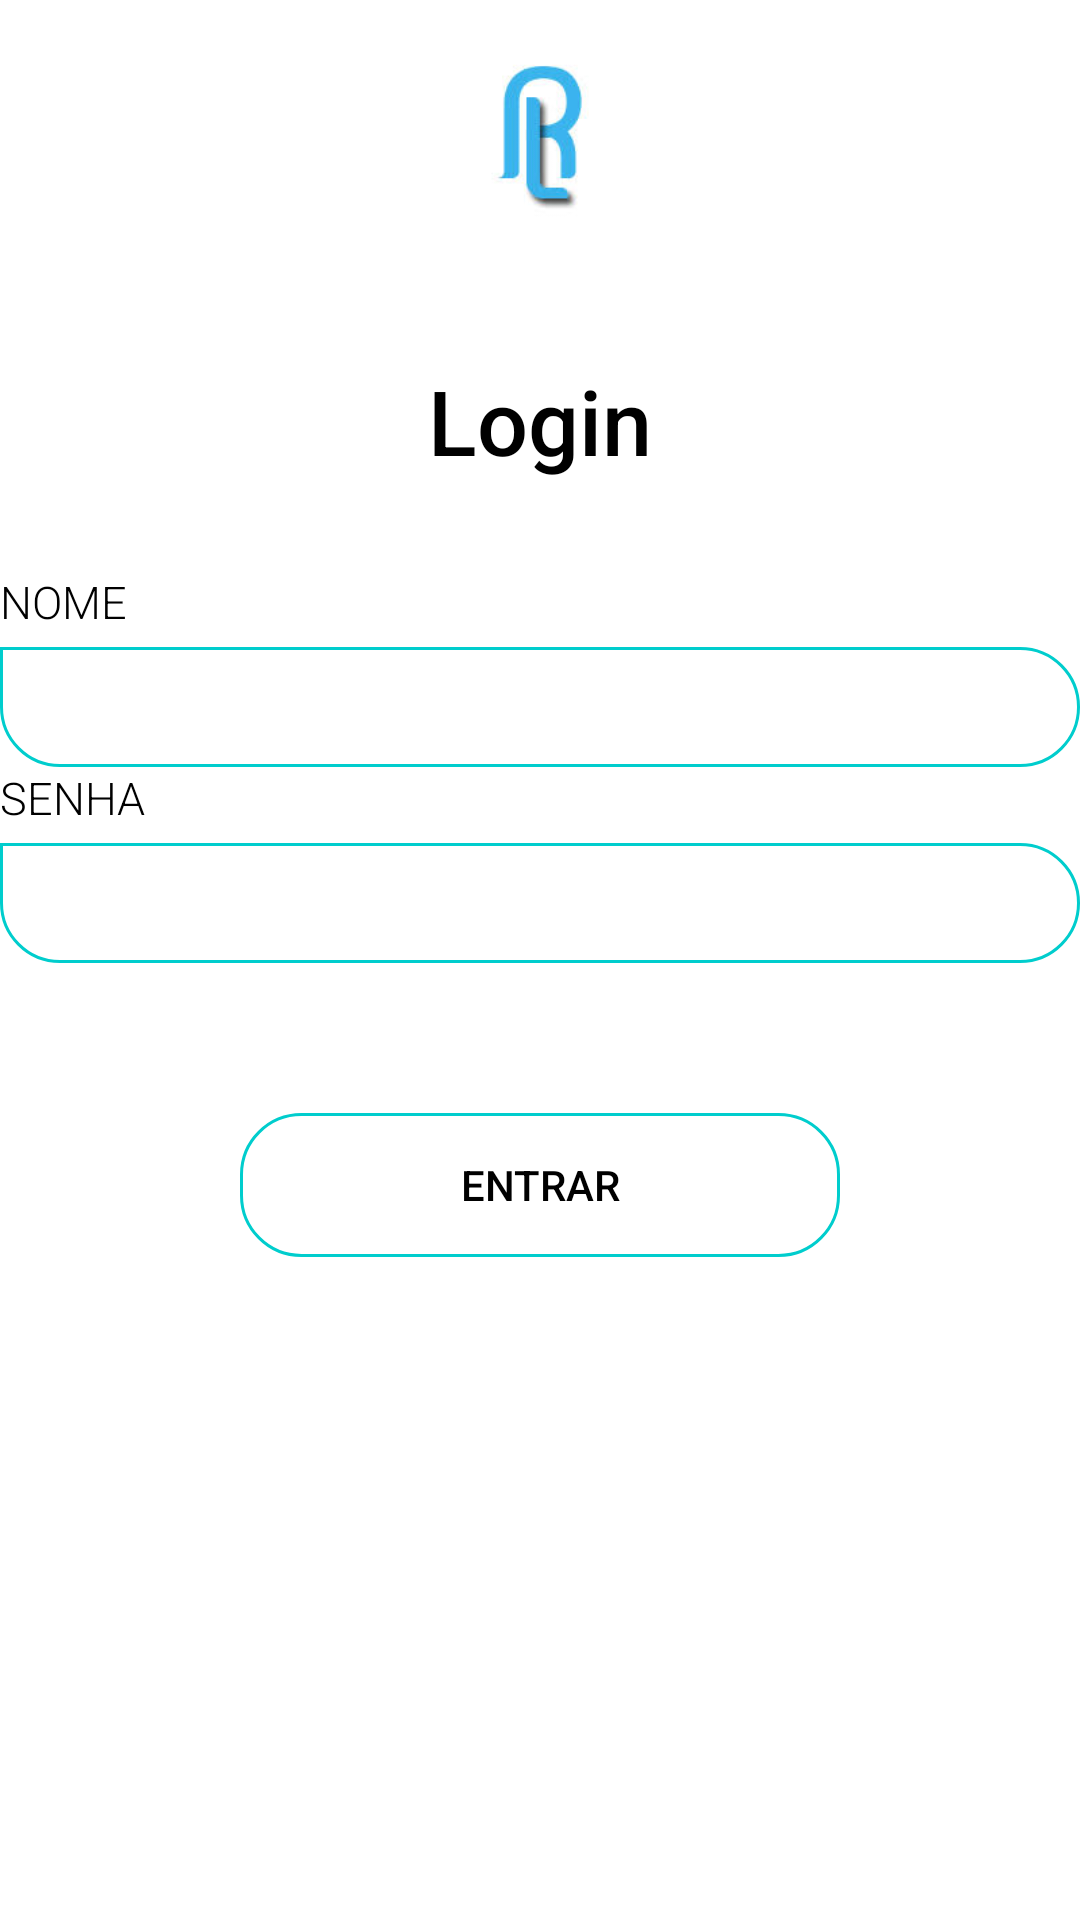

Android layout source for this screen:
<!-- AndroidManifest.xml: application theme AppTheme -->
<!-- res/layout/activity_main.xml -->
<?xml version="1.0" encoding="utf-8"?>
<RelativeLayout xmlns:android="http://schemas.android.com/apk/res/android"
    xmlns:app="http://schemas.android.com/apk/res-auto"
    xmlns:tools="http://schemas.android.com/tools"
    android:layout_width="match_parent"
    android:layout_height="match_parent"
    tools:context=".MainActivity"
    android:orientation="vertical"
    android:background="#ffffff"
    android:id="@+id/pai"
    >


<RelativeLayout
    android:layout_width="wrap_content"
    android:layout_height="wrap_content"
    android:id="@+id/filho1"
    >

    <ImageView
        android:scaleType="fitCenter"
        android:adjustViewBounds="true"
        android:src="@drawable/logo"
        android:layout_width="200dp"
        android:layout_height="90dp"
        android:layout_centerHorizontal="true"
        android:id="@+id/imagem"/>




        <RelativeLayout
            android:layout_width="wrap_content"
            android:layout_height="wrap_content"
            android:layout_below="@+id/imagem"
            android:id="@+id/filho2"
            >

            <TextView
                android:fontFamily="sans-serif-medium"
                android:layout_width="wrap_content"
                android:layout_height="wrap_content"
                android:text="Login"
                android:layout_margin="30dp"
                android:textSize="30dp"
                android:id="@+id/login"
                android:textColor="#000000"
                android:layout_centerHorizontal="true"
                />

            <LinearLayout
                android:layout_width="match_parent"
                android:layout_height="wrap_content"
                android:layout_below="@+id/login"
                android:orientation="vertical"
                android:id="@+id/line1"
                >


                <LinearLayout
                android:layout_width="match_parent"
                android:layout_height="wrap_content"
                android:orientation="vertical"
                >

                <TextView
                    android:layout_width="wrap_content"
                    android:layout_height="wrap_content"
                    android:text="Nome"
                    android:textAllCaps="true"
                    android:textSize="15dp"
                    android:fontFamily="sans-serif-light"
                    android:textColor="#000000"

                    />
                <EditText
                    android:layout_width="match_parent"
                    android:layout_height="40dp"
                    android:background="@drawable/editext_layout"
                    android:paddingLeft="15dp"
                    android:paddingRight="15dp"
                    android:textSize="15dp"
                    android:fontFamily="sans-serif-light"
                    android:layout_marginTop="5dp"
                    />




            </LinearLayout>

                <LinearLayout
                    android:layout_width="match_parent"
                    android:layout_height="wrap_content"
                    android:orientation="vertical"
                    >

                    <TextView
                        android:layout_width="wrap_content"
                        android:layout_height="wrap_content"
                        android:text="Senha"
                        android:textAllCaps="true"
                        android:textSize="15dp"
                        android:fontFamily="sans-serif-light"
                        android:textColor="#000000"

                        />
                    <EditText
                        android:layout_width="match_parent"
                        android:layout_height="40dp"
                        android:background="@drawable/editext_layout"
                        android:paddingLeft="15dp"
                        android:paddingRight="15dp"
                        android:textSize="15dp"
                        android:fontFamily="sans-serif-light"
                        android:layout_marginTop="5dp"
                        />

                </LinearLayout>



            </LinearLayout>


            <Button
                android:layout_width="200dp"
                android:layout_height="wrap_content"
                android:layout_below="@+id/line1"
                android:background="@drawable/btn_layout"
                android:layout_centerHorizontal="true"
                android:text="Entrar"
                android:layout_marginTop="50dp"
                android:paddingRight="70dp"
                android:paddingLeft="70dp"
                android:textColor="#000000"
                android:onClick="Entrar"
                android:id="@+id/button"

                />


        </RelativeLayout>

</RelativeLayout>


</RelativeLayout>
<!-- resources referenced by this layout -->
<resources>
  <!-- drawable btn_layout (drawable) -->
  <shape xmlns:android="http://schemas.android.com/apk/res/android"
      android:shape="rectangle">
  
      <corners android:topRightRadius="20dp"
          android:topLeftRadius="20dp"
          android:bottomRightRadius="20dp"
          android:bottomLeftRadius="20dp"/>
  
      <stroke
          android:width="1dp"
          android:color="@color/colorPrimary"/>
  </shape>
  <!-- drawable editext_layout (drawable) -->
  <shape xmlns:android="http://schemas.android.com/apk/res/android"
      android:shape="rectangle">
  
      <corners android:topRightRadius="20dp"
          android:topLeftRadius="0dp"
          android:bottomRightRadius="20dp"
          android:bottomLeftRadius="20dp"/>
  
      <stroke
          android:width="1dp"
          android:color="@color/colorPrimary"/>
  </shape>
  <!-- drawable logo: png bitmap (drawable, 3037 bytes) -->
  <style name="AppTheme" parent="Theme.AppCompat.Light.DarkActionBar">
          
          <item name="colorPrimary">@color/colorPrimary</item>
          <item name="colorPrimaryDark">@color/colorPrimaryDark</item>
          <item name="colorAccent">@color/colorAccent</item>
      </style>
  <color name="colorPrimary">#00CDCD</color>
  <color name="colorPrimaryDark">#000000</color>
  <color name="colorAccent">#000000</color>
</resources>
